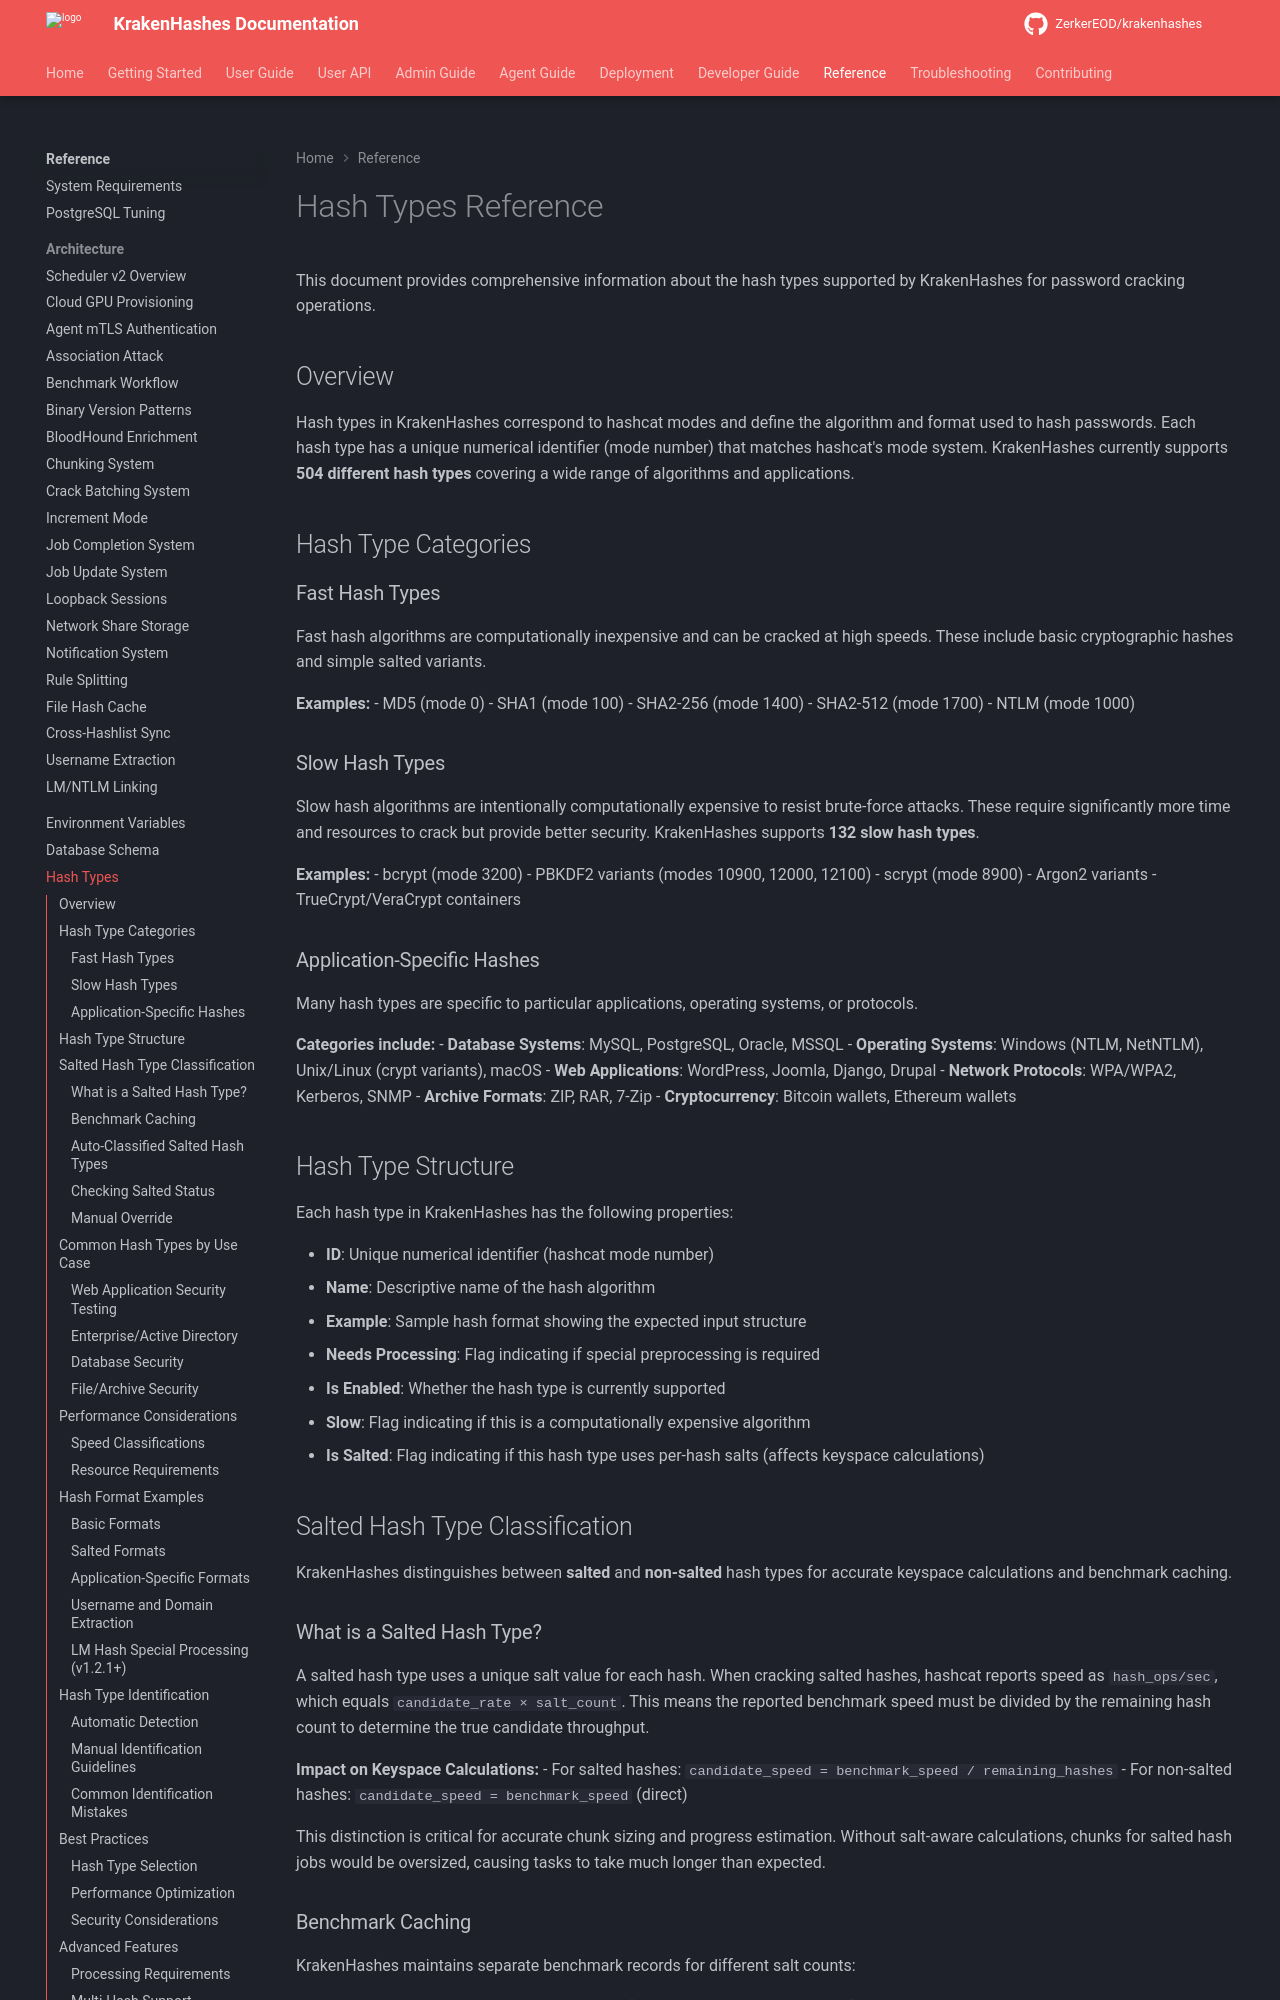

repository: ZerkerEOD/krakenhashes · page: 3.0.0/reference/hash-types/index.html · generator: mkdocs

# Hash Types Reference

This document provides comprehensive information about the hash types supported by KrakenHashes for password cracking operations.

## Overview

Hash types in KrakenHashes correspond to hashcat modes and define the algorithm and format used to hash passwords. Each hash type has a unique numerical identifier (mode number) that matches hashcat's mode system. KrakenHashes currently supports **504 different hash types** covering a wide range of algorithms and applications.

## Hash Type Categories

### Fast Hash Types
Fast hash algorithms are computationally inexpensive and can be cracked at high speeds. These include basic cryptographic hashes and simple salted variants.

**Examples:**
- MD5 (mode 0)
- SHA1 (mode 100)
- SHA2-256 (mode 1400)
- SHA2-512 (mode 1700)
- NTLM (mode 1000)

### Slow Hash Types
Slow hash algorithms are intentionally computationally expensive to resist brute-force attacks. These require significantly more time and resources to crack but provide better security. KrakenHashes supports **132 slow hash types**.

**Examples:**
- bcrypt (mode 3200)
- PBKDF2 variants (modes 10900, 12000, 12100)
- scrypt (mode 8900)
- Argon2 variants
- TrueCrypt/VeraCrypt containers

**The `slow` flag and `--slow-candidates`:** Every hash type carries a `slow` flag. When a job runs against a slow-flagged type, KrakenHashes passes hashcat's `-S` (`--slow-candidates`), which moves candidate generation onto the host CPU so the GPU stays saturated even when keyspace splitting leaves a chunk's base wordlist small. The flag is applied conservatively: only genuinely iterated or memory-hard algorithms are marked slow, because enabling `-S` on a fast hash starves the GPU and lowers throughput.

!!! note "md5crypt (mode 500) is treated as a fast hash"
    Although md5crypt is a Unix `crypt(3)` variant, it runs only 1000 MD5 iterations and is fast on modern GPUs, so it is **not** flagged slow by default and `-S` is not applied to it. An administrator can still change any type's slow flag under **Admin → Hash Types**.

### Application-Specific Hashes
Many hash types are specific to particular applications, operating systems, or protocols.

**Categories include:**
- **Database Systems**: MySQL, PostgreSQL, Oracle, MSSQL
- **Operating Systems**: Windows (NTLM, NetNTLM), Unix/Linux (crypt variants), macOS
- **Web Applications**: WordPress, Joomla, Django, Drupal
- **Network Protocols**: WPA/WPA2, Kerberos, SNMP
- **Archive Formats**: ZIP, RAR, 7-Zip
- **Cryptocurrency**: Bitcoin wallets, Ethereum wallets

## Hash Type Structure

Each hash type in KrakenHashes has the following properties:

- **ID**: Unique numerical identifier (hashcat mode number)
- **Name**: Descriptive name of the hash algorithm
- **Example**: Sample hash format showing the expected input structure
- **Needs Processing**: Flag indicating if special preprocessing is required
- **Is Enabled**: Whether the hash type is currently supported
- **Slow**: Flag indicating if this is a computationally expensive algorithm
- **Is Salted**: Flag indicating if this hash type uses per-hash salts (affects keyspace calculations)

## Salted Hash Type Classification

KrakenHashes distinguishes between **salted** and **non-salted** hash types for accurate keyspace calculations and benchmark caching.
